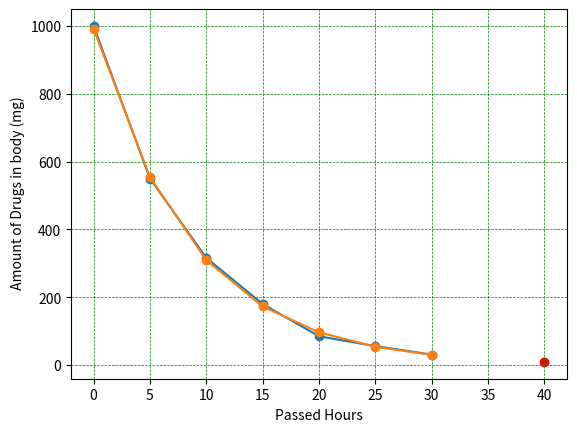

Reproduce this figure in Python.
import numpy as np
import matplotlib.pyplot as plt
import math

hours=np.array([(i*5) for i in range (0,7)],dtype=np.float64)
dragAmount=np.array([1000,550,316,180,85,56,31],dtype=np.float64)


def Sum(xa,powX,ya,powY,n):
    sum=0
    for i in range(n):
        sum+=xa[i] **powX * math.log(ya[i]) ** powY
    return sum

def valueOfFunc(a,b,x):
    return a*(math.exp(b*x))


n=len(hours)
numerator= n*Sum(hours,1,dragAmount,1,n)- (Sum(hours,1,dragAmount,0,n)*Sum(hours,0,dragAmount,1,n))
denominator= n*Sum(hours,2,dragAmount,0,n) -((Sum(hours,1,dragAmount,0,n)) **2)

#tranformed constants
a1=numerator/denominator
xAverage= Sum(hours,1,dragAmount,0,n)/n
yAverage=Sum(hours,0,dragAmount,1,n)/n

a0=yAverage- a1* xAverage

#real constants
a=math.exp(a0)
b=a1
print(f'So, the equation: y= {a} e^({b}x)')
print(f'the amount of drug in body after 40 hours= {valueOfFunc(a,b,40)} mg')


yvalues=[]
for i in range(len(hours)):
    yvalues.append(valueOfFunc(a,b,hours[i]))
def graphPlot():
    plt.plot(hours,dragAmount, hours,yvalues,marker='o')
    plt.xlabel("Passed Hours")
    plt.ylabel(" Amount of Drugs in body (mg)")
    plt.grid(color='green', linestyle='--', linewidth=0.5)
    plt.scatter(40, valueOfFunc(a, b, 40), c="r")
    plt.show()



graphPlot()